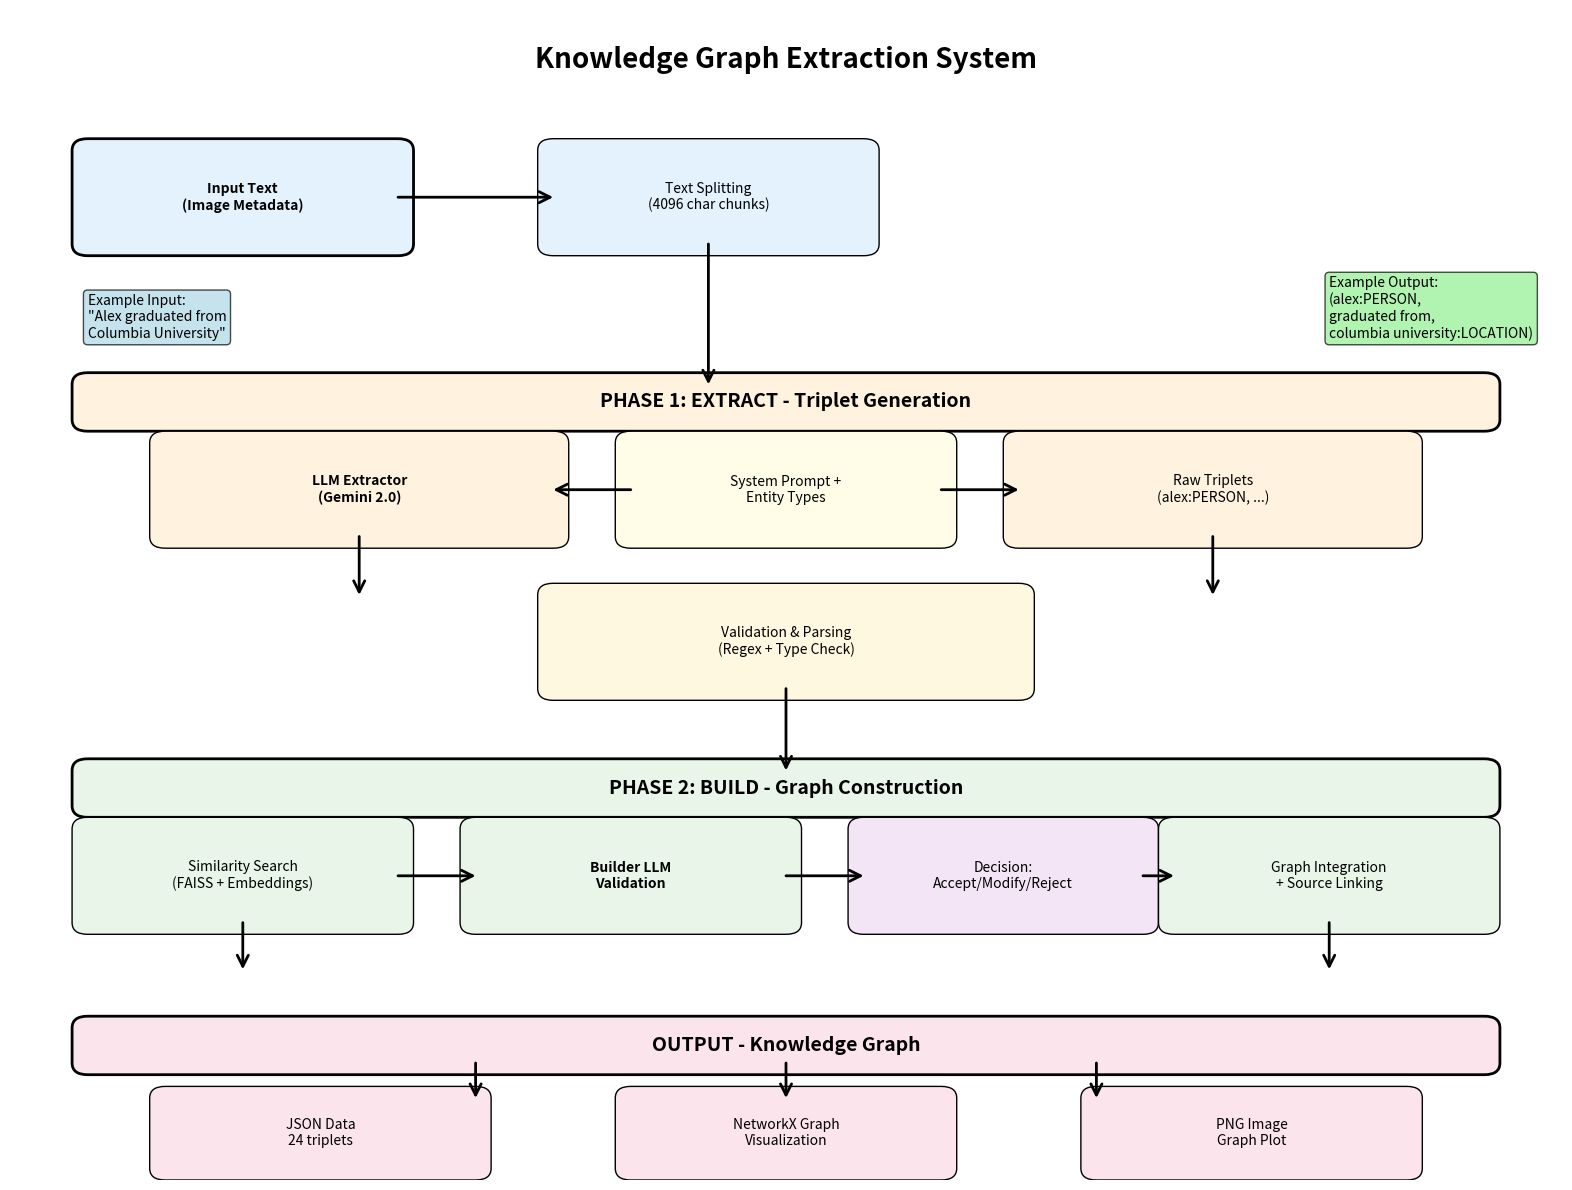

Reproduce this figure in Python.
#!/usr/bin/env python3
"""
Generate a visual flowchart showing how the knowledge graph extraction works.
"""

import matplotlib.pyplot as plt
import matplotlib.patches as mpatches
from matplotlib.patches import FancyBboxPatch, ConnectionPatch
import numpy as np

def create_system_diagram():
    """Create a comprehensive diagram of the knowledge graph extraction system."""
    
    fig, ax = plt.subplots(1, 1, figsize=(16, 12))
    ax.set_xlim(0, 10)
    ax.set_ylim(0, 10)
    ax.axis('off')
    
    # Colors
    input_color = '#E3F2FD'
    extract_color = '#FFF3E0'
    build_color = '#E8F5E8'
    output_color = '#FCE4EC'
    
    # Title
    ax.text(5, 9.5, 'Knowledge Graph Extraction System', 
            fontsize=20, fontweight='bold', ha='center')
    
    # Input Phase
    input_box = FancyBboxPatch((0.5, 8), 2, 0.8, 
                              boxstyle="round,pad=0.1", 
                              facecolor=input_color, 
                              edgecolor='black', linewidth=2)
    ax.add_patch(input_box)
    ax.text(1.5, 8.4, 'Input Text\n(Image Metadata)', 
            ha='center', va='center', fontweight='bold')
    
    # Text Splitting
    split_box = FancyBboxPatch((3.5, 8), 2, 0.8, 
                              boxstyle="round,pad=0.1", 
                              facecolor=input_color, 
                              edgecolor='black', linewidth=1)
    ax.add_patch(split_box)
    ax.text(4.5, 8.4, 'Text Splitting\n(4096 char chunks)', 
            ha='center', va='center')
    
    # Phase 1: Extract
    extract_title = FancyBboxPatch((0.5, 6.5), 9, 0.3, 
                                  boxstyle="round,pad=0.1", 
                                  facecolor=extract_color, 
                                  edgecolor='black', linewidth=2)
    ax.add_patch(extract_title)
    ax.text(5, 6.65, 'PHASE 1: EXTRACT - Triplet Generation', 
            ha='center', va='center', fontweight='bold', fontsize=14)
    
    # LLM Extraction
    llm_extract_box = FancyBboxPatch((1, 5.5), 2.5, 0.8, 
                                    boxstyle="round,pad=0.1", 
                                    facecolor=extract_color, 
                                    edgecolor='black', linewidth=1)
    ax.add_patch(llm_extract_box)
    ax.text(2.25, 5.9, 'LLM Extractor\n(Gemini 2.0)', 
            ha='center', va='center', fontweight='bold')
    
    # Prompt box
    prompt_box = FancyBboxPatch((4, 5.5), 2, 0.8, 
                               boxstyle="round,pad=0.1", 
                               facecolor='#FFFDE7', 
                               edgecolor='black', linewidth=1)
    ax.add_patch(prompt_box)
    ax.text(5, 5.9, 'System Prompt +\nEntity Types', 
            ha='center', va='center')
    
    # Raw triplets
    raw_triplets_box = FancyBboxPatch((6.5, 5.5), 2.5, 0.8, 
                                     boxstyle="round,pad=0.1", 
                                     facecolor=extract_color, 
                                     edgecolor='black', linewidth=1)
    ax.add_patch(raw_triplets_box)
    ax.text(7.75, 5.9, 'Raw Triplets\n(alex:PERSON, ...)', 
            ha='center', va='center')
    
    # Validation
    validation_box = FancyBboxPatch((3.5, 4.2), 3, 0.8, 
                                   boxstyle="round,pad=0.1", 
                                   facecolor='#FFF8E1', 
                                   edgecolor='black', linewidth=1)
    ax.add_patch(validation_box)
    ax.text(5, 4.6, 'Validation & Parsing\n(Regex + Type Check)', 
            ha='center', va='center')
    
    # Phase 2: Build
    build_title = FancyBboxPatch((0.5, 3.2), 9, 0.3, 
                                boxstyle="round,pad=0.1", 
                                facecolor=build_color, 
                                edgecolor='black', linewidth=2)
    ax.add_patch(build_title)
    ax.text(5, 3.35, 'PHASE 2: BUILD - Graph Construction', 
            ha='center', va='center', fontweight='bold', fontsize=14)
    
    # Similarity search
    similarity_box = FancyBboxPatch((0.5, 2.2), 2, 0.8, 
                                   boxstyle="round,pad=0.1", 
                                   facecolor=build_color, 
                                   edgecolor='black', linewidth=1)
    ax.add_patch(similarity_box)
    ax.text(1.5, 2.6, 'Similarity Search\n(FAISS + Embeddings)', 
            ha='center', va='center')
    
    # Builder LLM
    builder_box = FancyBboxPatch((3, 2.2), 2, 0.8, 
                                boxstyle="round,pad=0.1", 
                                facecolor=build_color, 
                                edgecolor='black', linewidth=1)
    ax.add_patch(builder_box)
    ax.text(4, 2.6, 'Builder LLM\nValidation', 
            ha='center', va='center', fontweight='bold')
    
    # Decision
    decision_box = FancyBboxPatch((5.5, 2.2), 1.8, 0.8, 
                                 boxstyle="round,pad=0.1", 
                                 facecolor='#F3E5F5', 
                                 edgecolor='black', linewidth=1)
    ax.add_patch(decision_box)
    ax.text(6.4, 2.6, 'Decision:\nAccept/Modify/Reject', 
            ha='center', va='center')
    
    # Graph integration
    integration_box = FancyBboxPatch((7.5, 2.2), 2, 0.8, 
                                    boxstyle="round,pad=0.1", 
                                    facecolor=build_color, 
                                    edgecolor='black', linewidth=1)
    ax.add_patch(integration_box)
    ax.text(8.5, 2.6, 'Graph Integration\n+ Source Linking', 
            ha='center', va='center')
    
    # Output
    output_title = FancyBboxPatch((0.5, 1), 9, 0.3, 
                                 boxstyle="round,pad=0.1", 
                                 facecolor=output_color, 
                                 edgecolor='black', linewidth=2)
    ax.add_patch(output_title)
    ax.text(5, 1.15, 'OUTPUT - Knowledge Graph', 
            ha='center', va='center', fontweight='bold', fontsize=14)
    
    # Output formats
    json_box = FancyBboxPatch((1, 0.1), 2, 0.6, 
                             boxstyle="round,pad=0.1", 
                             facecolor=output_color, 
                             edgecolor='black', linewidth=1)
    ax.add_patch(json_box)
    ax.text(2, 0.4, 'JSON Data\n24 triplets', 
            ha='center', va='center')
    
    graph_box = FancyBboxPatch((4, 0.1), 2, 0.6, 
                              boxstyle="round,pad=0.1", 
                              facecolor=output_color, 
                              edgecolor='black', linewidth=1)
    ax.add_patch(graph_box)
    ax.text(5, 0.4, 'NetworkX Graph\nVisualization', 
            ha='center', va='center')
    
    png_box = FancyBboxPatch((7, 0.1), 2, 0.6, 
                            boxstyle="round,pad=0.1", 
                            facecolor=output_color, 
                            edgecolor='black', linewidth=1)
    ax.add_patch(png_box)
    ax.text(8, 0.4, 'PNG Image\nGraph Plot', 
            ha='center', va='center')
    
    # Arrows
    arrows = [
        # Input flow
        ((2.5, 8.4), (3.5, 8.4)),
        ((4.5, 8.0), (4.5, 6.8)),
        
        # Extract phase
        ((2.25, 5.5), (2.25, 5.0)),
        ((4, 5.9), (3.5, 5.9)),
        ((6, 5.9), (6.5, 5.9)),
        ((7.75, 5.5), (7.75, 5.0)),
        ((5, 4.2), (5, 3.5)),
        
        # Build phase  
        ((1.5, 2.2), (1.5, 1.8)),
        ((2.5, 2.6), (3, 2.6)),
        ((5, 2.6), (5.5, 2.6)),
        ((7.3, 2.6), (7.5, 2.6)),
        ((8.5, 2.2), (8.5, 1.8)),
        
        # To outputs
        ((3, 1.0), (3, 0.7)),
        ((5, 1.0), (5, 0.7)),
        ((7, 1.0), (7, 0.7)),
    ]
    
    for start, end in arrows:
        arrow = ConnectionPatch(start, end, "data", "data",
                              arrowstyle="->", shrinkA=0, shrinkB=0,
                              mutation_scale=20, fc="black", lw=2)
        ax.add_patch(arrow)
    
    # Add example triplet
    ax.text(0.5, 7.2, 'Example Input:\n"Alex graduated from\nColumbia University"', 
            fontsize=10, bbox=dict(boxstyle="round,pad=0.3", facecolor='lightblue', alpha=0.7))
    
    ax.text(8.5, 7.2, 'Example Output:\n(alex:PERSON,\ngraduated from,\ncolumbia university:LOCATION)', 
            fontsize=10, bbox=dict(boxstyle="round,pad=0.3", facecolor='lightgreen', alpha=0.7))
    
    plt.tight_layout()
    plt.savefig('system_architecture_diagram.png', dpi=300, bbox_inches='tight')
    plt.show()

if __name__ == "__main__":
    create_system_diagram()
    print("✅ System architecture diagram saved as 'system_architecture_diagram.png'")
